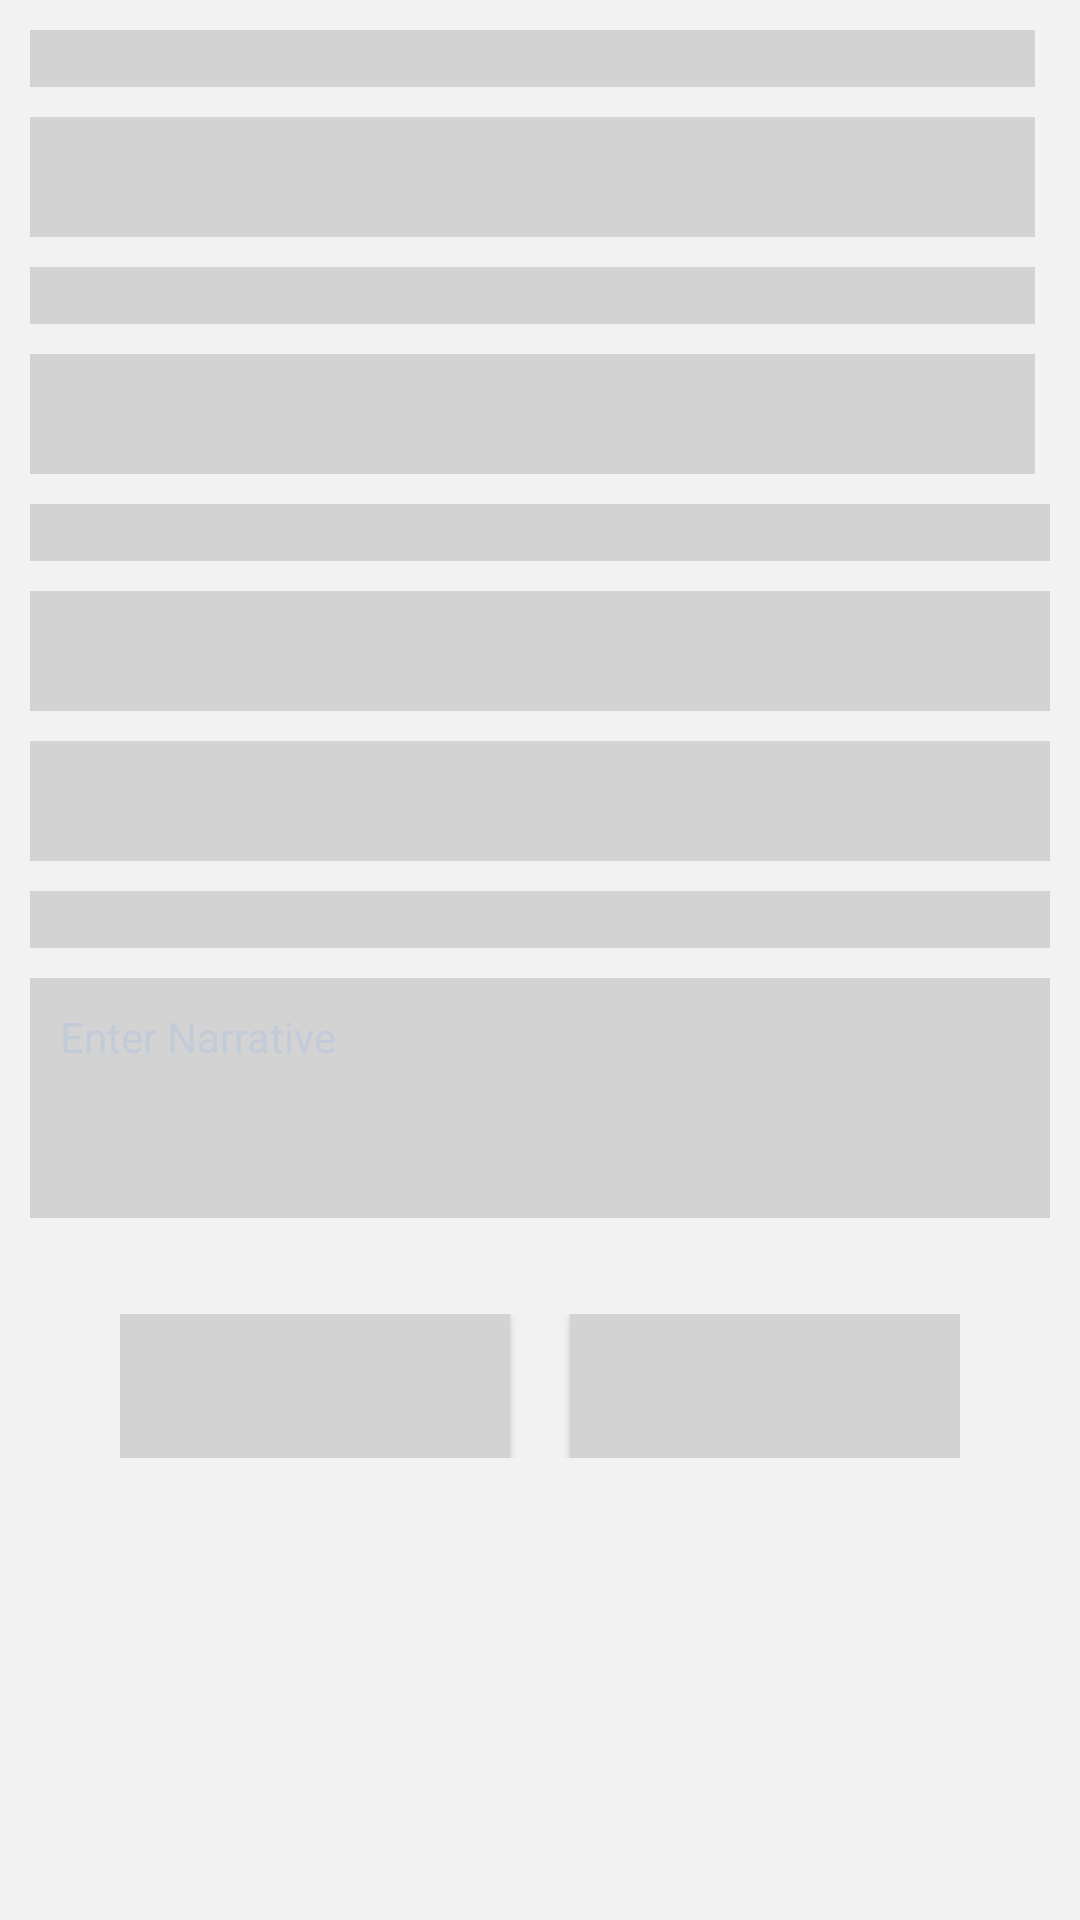

Here is an Android app screen rendered from its layout file. Give the layout XML and the strings, colors and styles it references.
<!-- AndroidManifest.xml: application theme AppTheme -->
<!-- res/layout/rh_leave_placeholder.xml -->
<?xml version="1.0" encoding="utf-8"?>
<layout xmlns:android="http://schemas.android.com/apk/res/android"
    xmlns:app="http://schemas.android.com/apk/res-auto"
    xmlns:tools="http://schemas.android.com/tools">

    <data>

    </data>

    <LinearLayout
        android:id="@+id/loutRoot"
        android:layout_width="match_parent"
        android:layout_height="match_parent"
        android:background="@color/screen_background"
        android:orientation="vertical"
        tools:context=".activities.ApplyLeaveActivity">

        <ScrollView
            android:layout_width="match_parent"
            android:layout_height="match_parent"
            android:scrollbars="none">

            <LinearLayout
                android:layout_width="match_parent"
                android:layout_height="match_parent"
                android:orientation="vertical"
                android:padding="@dimen/activity_margin_10dp">

                <LinearLayout
                    android:layout_width="match_parent"
                    android:layout_height="wrap_content"
                    android:layout_marginEnd="@dimen/_5dp"
                    android:orientation="vertical">

                    <TextView
                        android:layout_width="match_parent"
                        android:layout_height="wrap_content"
                        android:layout_marginBottom="@dimen/activity_margin_10dp"
                        android:background="@color/gray"
                         />

                    <Spinner
                        android:id="@+id/spinnerTransactionType"
                        android:background="@color/gray"
                        android:layout_width="match_parent"
                        android:layout_height="40dp"
                        android:padding="0dp" />

                </LinearLayout>


                <LinearLayout
                    android:layout_width="match_parent"
                    android:layout_height="wrap_content"
                    android:layout_marginTop="@dimen/activity_margin_10dp"
                    android:orientation="horizontal"
                    android:weightSum="2">

                    <LinearLayout
                        android:layout_width="match_parent"
                        android:layout_height="wrap_content"
                        android:layout_marginEnd="@dimen/_5dp"
                        android:orientation="vertical">

                        <TextView
                            android:layout_width="match_parent"
                            android:layout_height="wrap_content"
                            android:layout_marginBottom="@dimen/activity_margin_10dp"
                            android:background="@color/gray"
                            />

                        <Spinner
                            android:background="@color/gray"
                            android:layout_width="match_parent"
                            android:layout_height="40dp"
                            android:padding="0dp" />

                    </LinearLayout>

                </LinearLayout>

                <LinearLayout
                    android:layout_width="match_parent"
                    android:layout_height="wrap_content"
                    android:layout_marginTop="@dimen/padding_10dp"
                    android:orientation="vertical">

                    <TextView
                        android:layout_width="match_parent"
                        android:layout_height="wrap_content"
                        android:layout_marginBottom="@dimen/activity_margin_10dp"
                        android:background="@color/gray"
                        />

                    <EditText
                        android:layout_width="match_parent"
                        android:layout_height="40dp"
                        android:background="@color/gray"
                        android:fontFamily="@font/gothic_regular"
                        android:inputType="phone"
                        android:paddingStart="@dimen/_5dp"
                         android:textSize="@dimen/textsize_14sp" />

                </LinearLayout>


                <LinearLayout
                    android:layout_width="match_parent"
                    android:layout_height="wrap_content"
                    android:layout_marginTop="@dimen/activity_margin_10dp"
                    android:orientation="vertical">

                    <Spinner
                        android:background="@color/gray"
                        android:layout_width="match_parent"
                        android:layout_height="40dp"
                        android:padding="0dp" />

                </LinearLayout>

                <LinearLayout
                    android:layout_width="match_parent"
                    android:layout_height="wrap_content"
                    android:layout_marginTop="@dimen/activity_margin_10dp"
                    android:orientation="vertical">
                    <TextView
                        android:layout_width="match_parent"
                        android:layout_height="wrap_content"
                        android:layout_marginBottom="@dimen/activity_margin_10dp"
                        android:background="@color/gray"
                        />
                    <RelativeLayout
                        android:layout_width="match_parent"
                        android:layout_height="80dp"
                        android:layout_marginBottom="@dimen/_12dp"
                        android:background="@color/gray"
                        android:gravity="center"
                        android:paddingStart="@dimen/activity_margin_10dp"
                        android:paddingTop="@dimen/activity_margin_10dp"
                        android:paddingEnd="@dimen/activity_margin_10dp">

                        <EditText
                            android:id="@+id/edtReason"
                            android:layout_width="match_parent"
                            android:layout_height="match_parent"
                            android:background="@null"
                            android:focusableInTouchMode="true"
                            android:gravity="top"
                            android:hint="Enter Narrative"
                            android:imeOptions="actionNext"
                            android:inputType="text"
                            android:maxLength="20"
                            android:textColor="#0f2c52"
                            android:textColorHint="#c2ccd9"
                            android:textSize="@dimen/text_size_14sp" />


                    </RelativeLayout>

                </LinearLayout>

                <LinearLayout
                    android:layout_width="match_parent"
                    android:layout_height="wrap_content"
                    android:layout_marginStart="@dimen/dimen_30"
                    android:layout_marginTop="@dimen/dimen_20"
                    android:layout_marginBottom="@dimen/dimen_20"
                    android:layout_marginEnd="@dimen/dimen_30"
                    android:weightSum="2"
                    android:layout_gravity="end">

                    <Button
                        android:id="@+id/btnCancel"
                        android:layout_width="0dp"
                        android:layout_height="wrap_content"
                        android:layout_marginEnd="@dimen/padding_10dp"
                        android:layout_weight="1"
                        android:background="@color/gray"
                        android:fontFamily="@font/gothic_bold"
                         android:textAllCaps="false"
                        android:textColor="@color/colorPrimary"
                        android:textSize="@dimen/text_size_17sp" />

                    <Button
                        android:id="@+id/btnApply"
                        android:layout_width="0dp"
                        android:layout_height="wrap_content"
                        android:layout_marginStart="@dimen/padding_10dp"
                        android:layout_weight="1"
                        android:background="@color/gray"
                        android:fontFamily="@font/gothic_bold"
                         android:textAllCaps="false"
                        android:textColor="@color/white"
                        android:textSize="@dimen/text_size_17sp" />

                </LinearLayout>

            </LinearLayout>
        </ScrollView>
    </LinearLayout>
</layout>
<!-- resources referenced by this layout -->
<resources>
  <color name="colorPrimary">#104578</color>
  <color name="gray">#d3d3d3</color>
  <color name="screen_background">#F2F2F2</color>
  <color name="white">#FFFFFFFF</color>
  <dimen name="_12dp">12dp</dimen>
  <dimen name="_5dp">5dp</dimen>
  <dimen name="activity_margin_10dp">10dp</dimen>
  <dimen name="dimen_20">20dp</dimen>
  <dimen name="dimen_30">30dp</dimen>
  <dimen name="padding_10dp">10dp</dimen>
  <dimen name="text_size_14sp">14sp</dimen>
  <dimen name="text_size_17sp">17sp</dimen>
  <dimen name="textsize_14sp">14sp</dimen>
  <style name="AppTheme" parent="Base.Theme.AppCompat.Light.DarkActionBar">
          
          <item name="colorPrimary">@color/colorPrimary</item>
          <item name="colorPrimaryDark">@color/colorPrimaryDark</item>
          <item name="colorAccent">@color/colorAccent</item>
      </style>
  <color name="colorPrimaryDark">#104578</color>
  <color name="colorAccent">#104578</color>
</resources>
